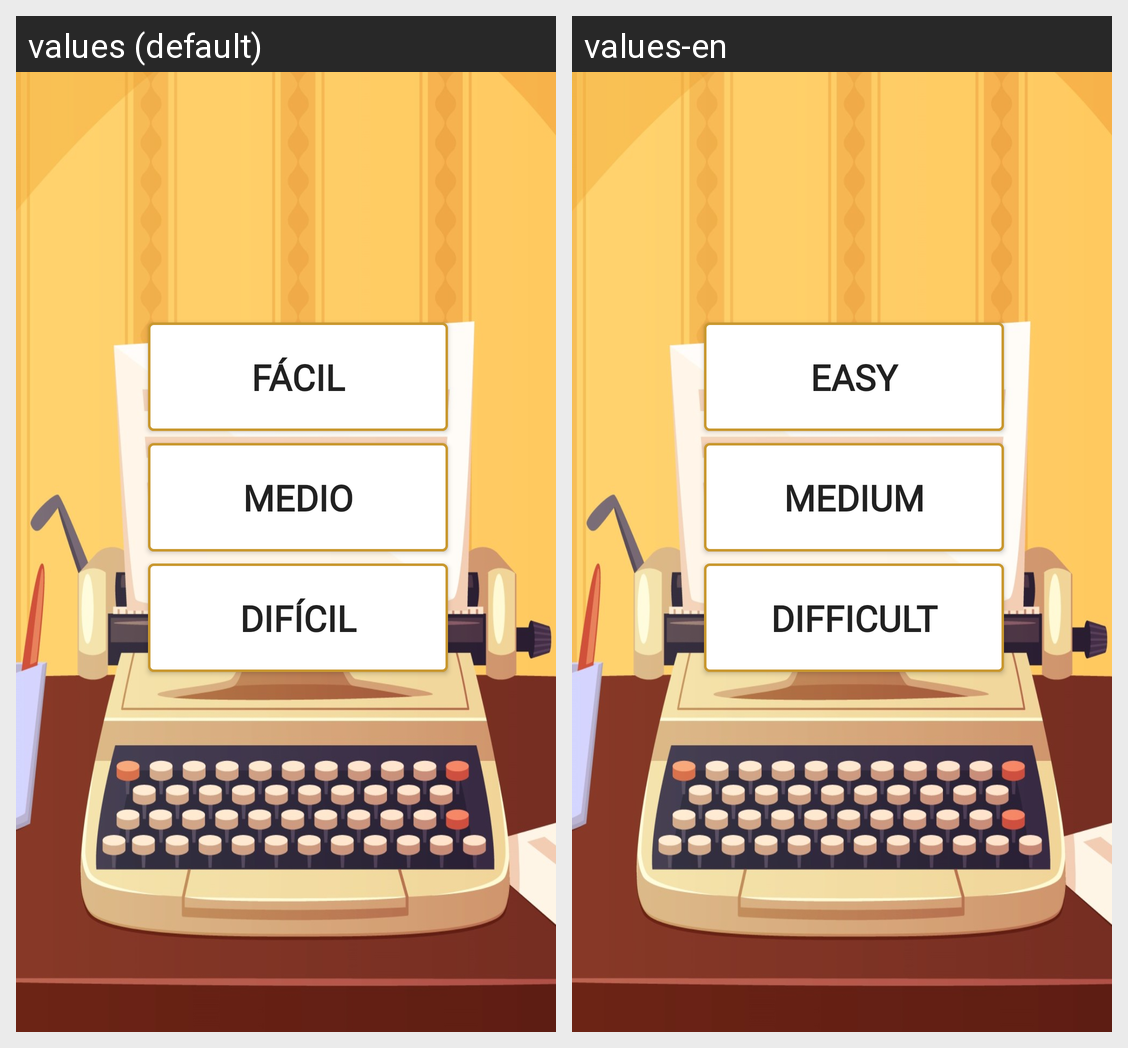

Here is an Android app screen in its default locale and in the app's own translations. Write out the translated-string differences for the strings that appear on this screen.
Android screen res/layout/fragment_eleccion_dificultad.xml rendered under 2 locales, left to right: values (default), values-en. Device: Nexus 5 (rendered at 1080×1920; each locale shown at half size, 540×960, under a caption strip naming it); theme AppTheme.
Strings drawn on this screen, with the default value and each locale's value (text and hints the layout hard-codes, and strings that could not be matched under every locale, appear in the picture but are not listed):

Facil
  values: Fácil
  values-en: Easy

Dificil
  values: Difícil
  values-en: Difficult

Medio
  values: Medio
  values-en: Medium
